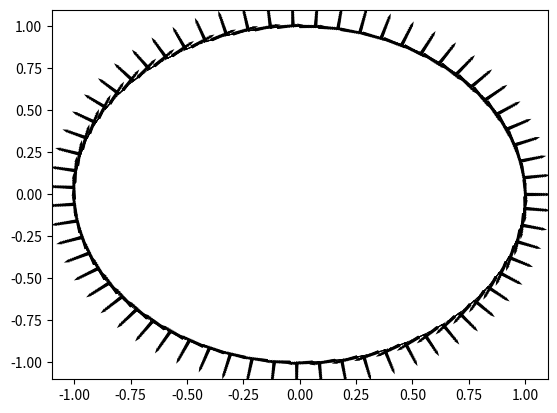

The matplotlib source for this figure:
#for project 1 of PHY302, problem 5

from math import sinh, cosh, sin, cos, pi
from mpl_toolkits.mplot3d import Axes3D
import matplotlib.pyplot as plt
import numpy as np

U, V = np.meshgrid(np.arange(0, 2*np.pi, 0.1), np.arange(0, 2*np.pi, 0.1))
a = 1

X = a * np.cosh(U) * np.cos(V)
Y = a * np.sinh(U) * np.sin(V)

U1 = np.sinh(U)
V1 = np.sin(V)
R = np.sqrt(U1**2 + V1**2)
Xhat = U1 * np.cos(V) / R
Yhat = np.cosh(U) * V1 / R


fig = plt.figure()
#ax2 = fig.add_subplot(111)
#Q = ax2.quiver(Xhat,Yhat,X,Y, units='width')


Xhat1 = -np.cosh(U) * V1 / R
Yhat1 = U1 * np.cos(V) / R


#ax1 = fig.add_subplot(211)
Q = plt.quiver(Xhat1,Yhat1,X,Y)
Q = plt.quiver(Xhat,Yhat,X,Y)

plt.show()
